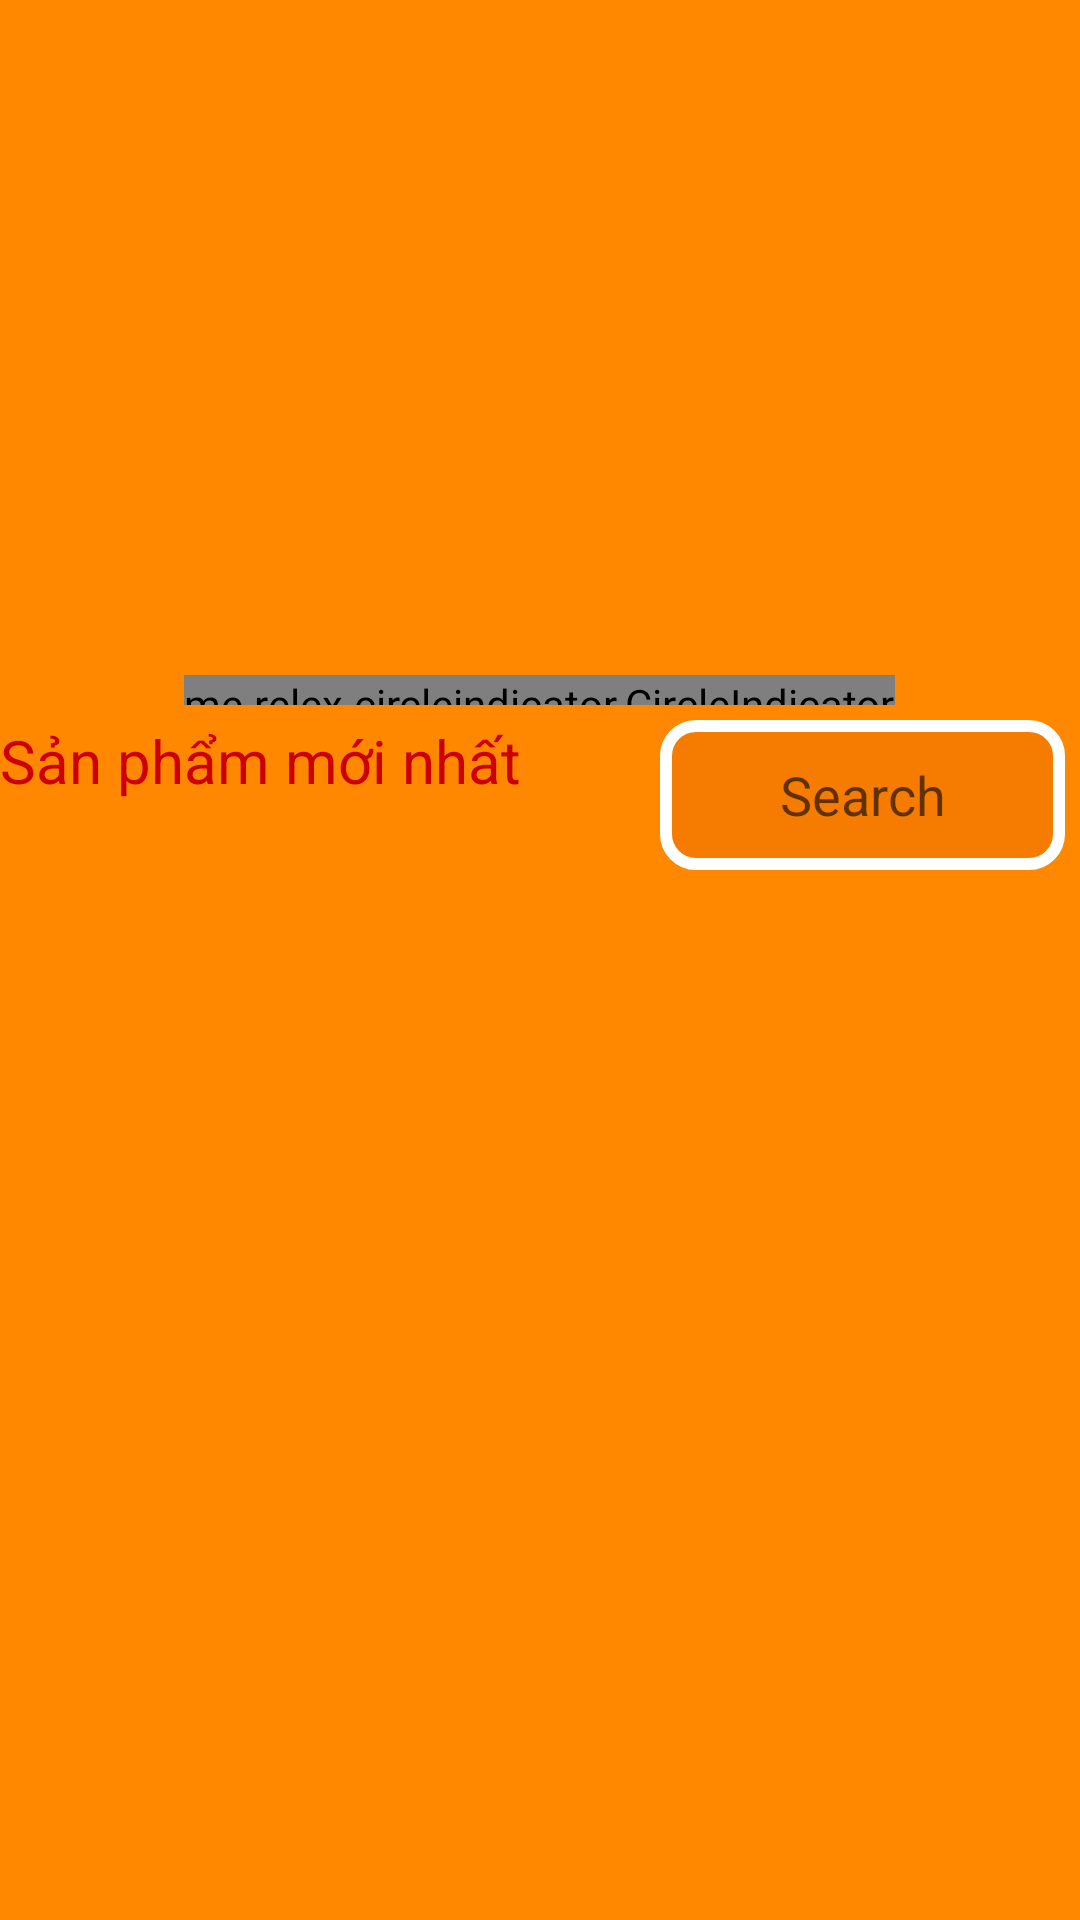

Produce the Android XML layout that renders to this screen, including the resource entries it uses.
<!-- AndroidManifest.xml: application theme Theme.Appbanmaytinh -->
<!-- res/layout/home.xml -->
<?xml version="1.0" encoding="utf-8"?>
<FrameLayout xmlns:android="http://schemas.android.com/apk/res/android"
    xmlns:tools="http://schemas.android.com/tools"
    android:layout_width="match_parent"
    android:layout_height="match_parent"
    xmlns:app="http://schemas.android.com/apk/res-auto"
    android:orientation="vertical">
   <LinearLayout
       android:orientation="vertical"
       android:layout_width="match_parent"
       android:layout_height="match_parent"
       android:background="@android:color/holo_orange_dark">

       <androidx.viewpager.widget.ViewPager
           android:id="@+id/vp"
           android:layout_width="match_parent"
           android:layout_height="220dp"
           android:contentDescription="@string/ASUS" />
       <me.relex.circleindicator.CircleIndicator
           android:id="@+id/cr"
           android:layout_width="wrap_content"
           android:layout_marginTop="5dp"
           android:layout_height="10dp"
           android:layout_gravity="center_horizontal"/>
       <RelativeLayout
           android:layout_width="wrap_content"
           android:layout_height="wrap_content"
           android:layout_marginTop="5dp">
       <TextView
           android:id="@+id/tv0"
        android:layout_width="220dp"
        android:layout_height="35dp"
        android:text="Sản phẩm mới nhất"
        android:textSize="20dp"
       android:textColor="@android:color/holo_red_dark"/>

           <EditText
               android:id="@+id/tk"
               android:layout_width="230dp"
               android:layout_height="50dp"
               android:layout_marginRight="5dp"
               android:layout_toRightOf="@+id/tv0"
               android:background="@drawable/button"
               android:gravity="center"
               android:hint="Search"
               android:imeOptions="actionSearch"
               android:inputType="text"
               android:visibility="visible" />
       </RelativeLayout>
    <androidx.recyclerview.widget.RecyclerView
        android:id="@+id/lv"
        android:layout_width="match_parent"
        android:layout_height="match_parent"
        android:layout_marginStart="10dp"
        android:layout_marginBottom="10dp"/>

   </LinearLayout>
</FrameLayout>
<!-- resources referenced by this layout -->
<resources>
  <!-- drawable button (drawable) -->
  <?xml version="1.0" encoding="utf-8"?>
  <shape xmlns:android="http://schemas.android.com/apk/res/android">
  <solid android:color="#F57C00"/>
      <corners android:radius="10dp"/>
      <stroke android:width="4dp"
               android:color="#ffff"/>
  </shape>
  <string name="ASUS">ASUS</string>
  <style name="Theme.Appbanmaytinh" parent="Theme.MaterialComponents.DayNight.NoActionBar">
          
          <item name="colorPrimary">@color/purple_500</item>
          <item name="colorPrimaryVariant">@color/purple_700</item>
          <item name="colorOnPrimary">@color/white</item>
          
          <item name="colorSecondary">@color/teal_200</item>
          <item name="colorSecondaryVariant">@color/teal_700</item>
          <item name="colorOnSecondary">@color/black</item>
          
          <item name="android:statusBarColor" tools:targetApi="l">?attr/colorPrimaryVariant</item>
          
      </style>
  <color name="purple_500">#F57C00</color>
  <color name="purple_700">#FF3700B3</color>
  <color name="white">#FFFFFFFF</color>
  <color name="teal_200">#FF03DAC5</color>
  <color name="teal_700">#FF018786</color>
  <color name="black">#FF000000</color>
</resources>
